The GitHub repository jacobgale21/finalCAIProject contains a labelled image folder "finalCAIProject" with 12 categories: backpack, book, calculator, chair, clock, desk, keychain, laptop, paper, pen, phone, water bottle. Examples follow, each with its label.

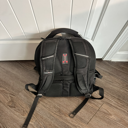
Label: backpack

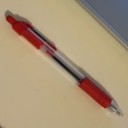
Label: pen

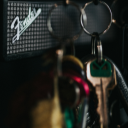
Label: keychain

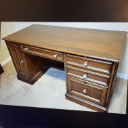
Label: desk

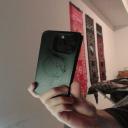
Label: phone

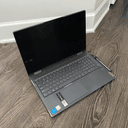
Label: laptop
